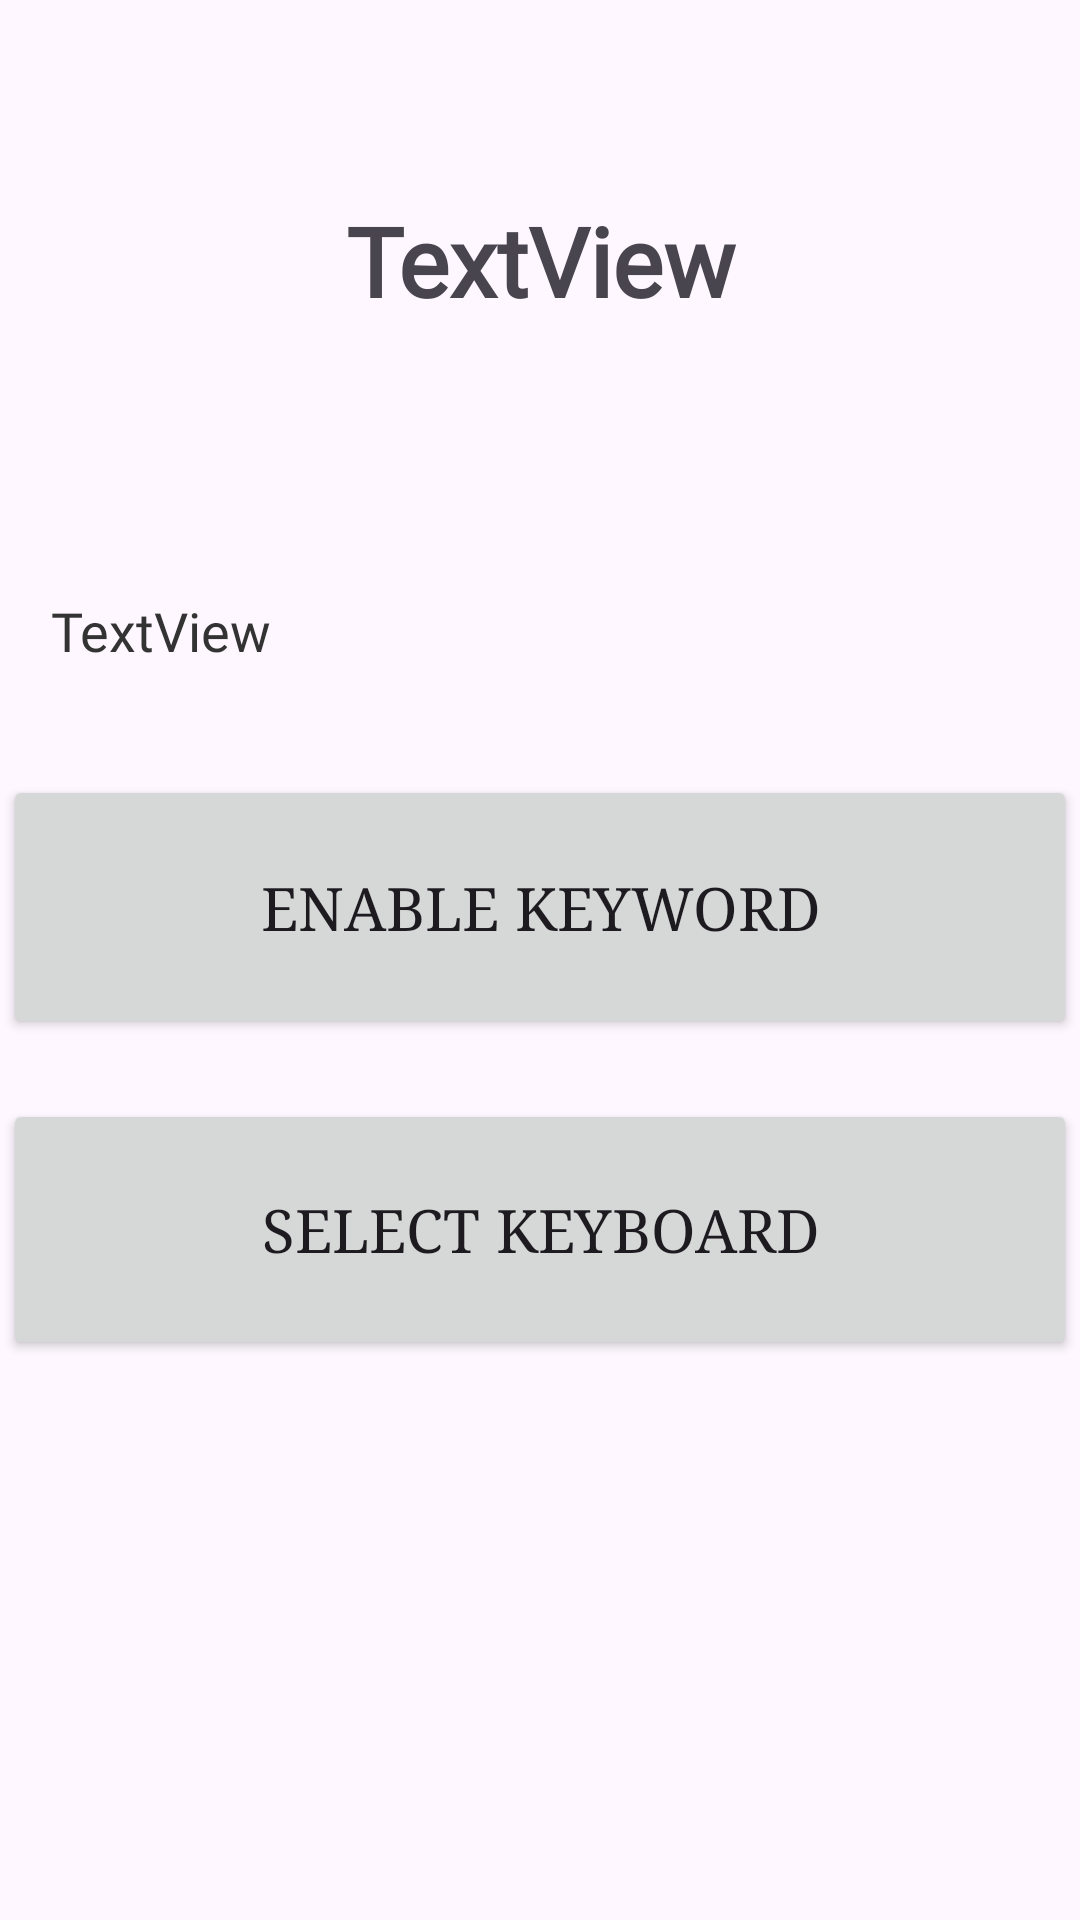

Produce the Android XML layout that renders to this screen, including the resource entries it uses.
<!-- AndroidManifest.xml: application theme Theme.VoiceIME -->
<!-- res/layout/activity_main.xml -->
<?xml version="1.0" encoding="utf-8"?>
<androidx.constraintlayout.widget.ConstraintLayout xmlns:android="http://schemas.android.com/apk/res/android"
    xmlns:app="http://schemas.android.com/apk/res-auto"
    xmlns:tools="http://schemas.android.com/tools"
    android:id="@+id/main"
    android:layout_width="match_parent"
    android:layout_height="match_parent"
    tools:context=".MainActivity">

    <LinearLayout
        android:id="@+id/linearLayout"
        android:layout_width="0dp"
        android:layout_height="0dp"
        android:layout_marginStart="1dp"
        android:layout_marginTop="182dp"
        android:layout_marginEnd="1dp"
        android:layout_marginBottom="1dp"
        android:orientation="vertical"
        app:layout_constraintBottom_toBottomOf="parent"
        app:layout_constraintEnd_toEndOf="parent"
        app:layout_constraintStart_toStartOf="parent"
        app:layout_constraintTop_toTopOf="parent">

        <TextView
            android:id="@+id/textView"
            android:layout_width="match_parent"
            android:layout_height="wrap_content"
            android:fontFamily="@font/alice"
            android:padding="16dp"
            android:text="TextView"
            android:textColor="#333"
            android:textSize="18sp" />

        <Button
            android:id="@+id/button"
            android:layout_width="match_parent"
            android:layout_height="88dp"
            android:layout_marginTop="20dp"
            android:fontFamily="serif"
            android:padding="20dp"
            android:text="Enable Keyword"
            android:textSize="20sp" />

        <Button
            android:id="@+id/button2"
            android:layout_width="match_parent"
            android:layout_height="87dp"
            android:layout_marginTop="20dp"
            android:fontFamily="serif"
            android:padding="16dp"
            android:text="Select Keyboard"
            android:textSize="20sp" />
    </LinearLayout>

    <TextView
        android:id="@+id/textView2"
        android:layout_width="349dp"
        android:layout_height="54dp"
        android:layout_marginTop="60dp"
        android:fontFamily="@font/alice"
        android:gravity="center"
        android:text="TextView"
        android:textSize="32sp"
        android:textStyle="bold"
        app:layout_constraintEnd_toEndOf="parent"
        app:layout_constraintStart_toStartOf="parent"
        app:layout_constraintTop_toTopOf="parent" />
</androidx.constraintlayout.widget.ConstraintLayout>
<!-- resources referenced by this layout -->
<resources>
  <style name="Theme.VoiceIME" parent="Base.Theme.VoiceIME" />
  <style name="Base.Theme.VoiceIME" parent="Theme.Material3.DayNight.NoActionBar">
          
          
      </style>
</resources>
